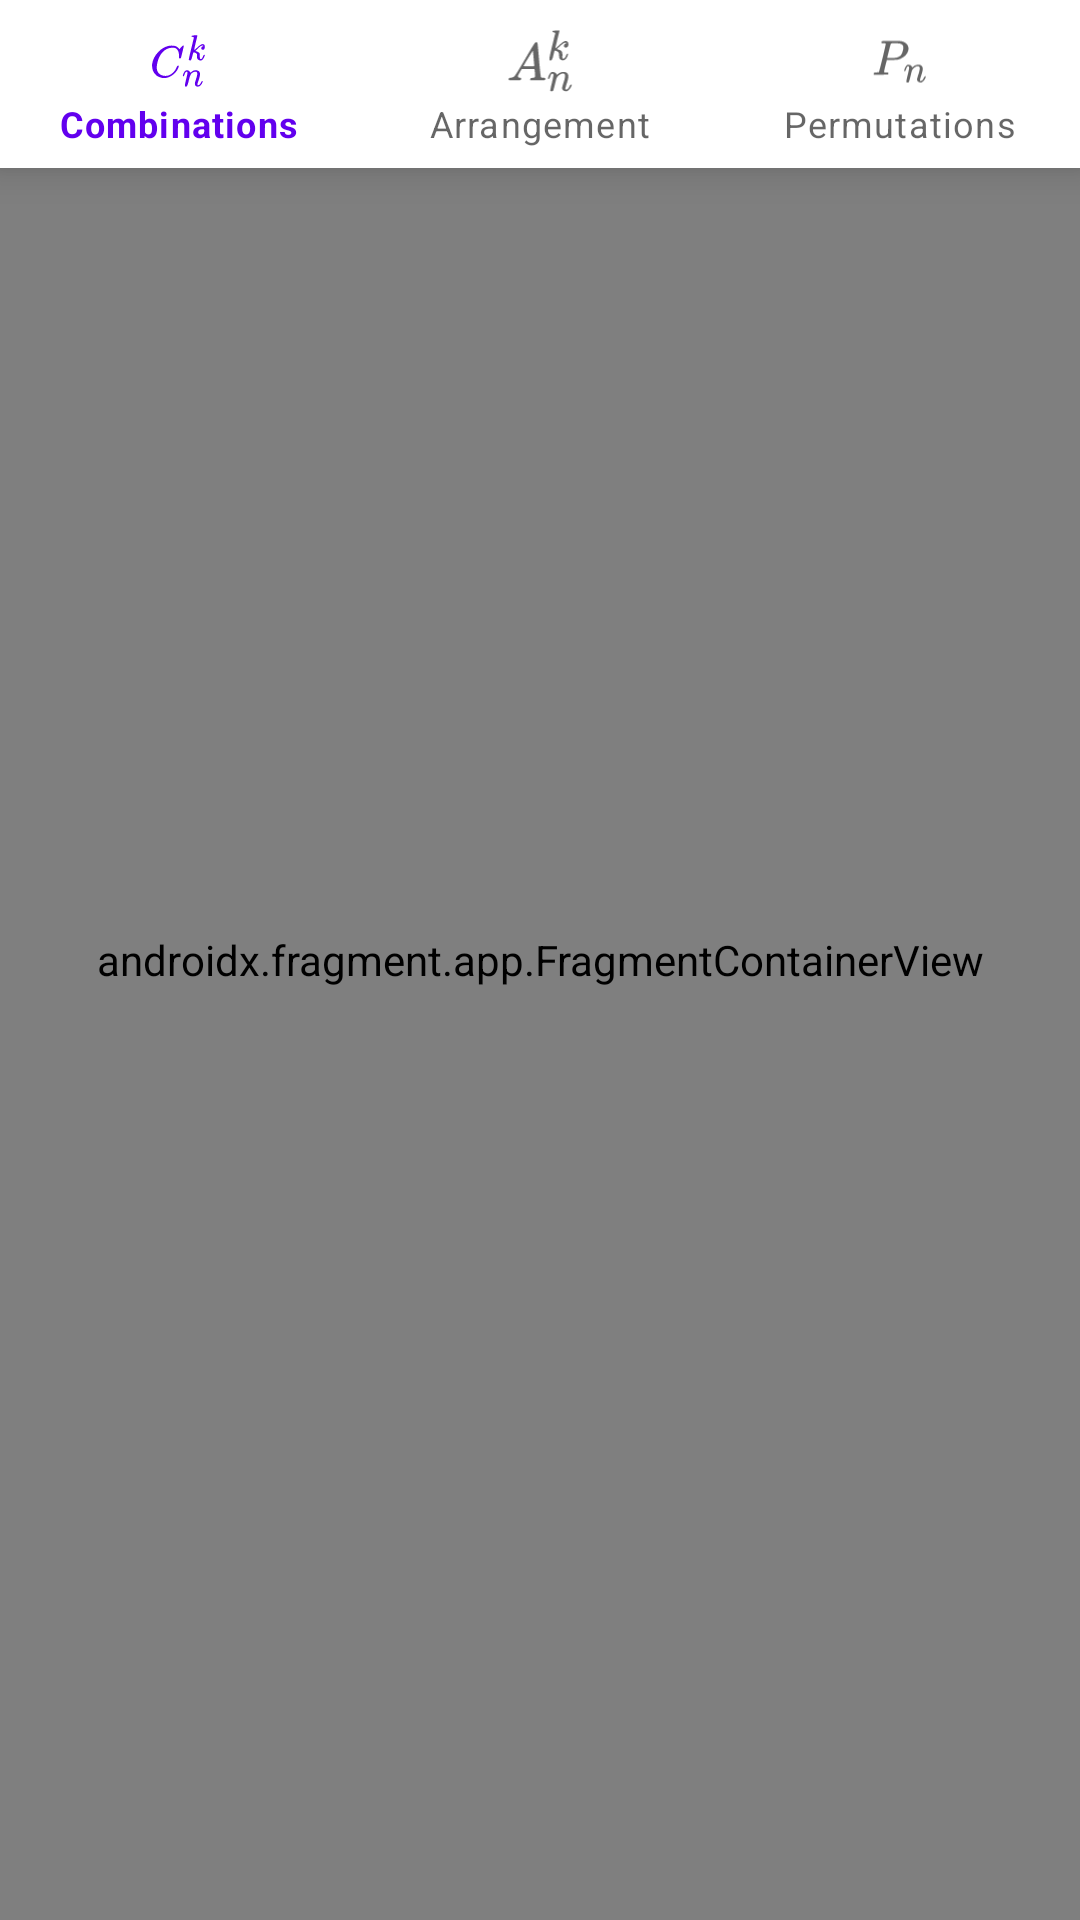

The Android layout XML behind this screen, and the referenced resources:
<!-- AndroidManifest.xml: application theme Theme.CombinatoricsCalculator -->
<!-- res/layout/activity_main.xml -->
<?xml version="1.0" encoding="utf-8"?>
<androidx.constraintlayout.widget.ConstraintLayout xmlns:android="http://schemas.android.com/apk/res/android"
    xmlns:app="http://schemas.android.com/apk/res-auto"
    xmlns:tools="http://schemas.android.com/tools"
    android:layout_width="match_parent"
    android:layout_height="match_parent"
    tools:context=".MainActivity">

    <androidx.fragment.app.FragmentContainerView
        android:id="@+id/container"
        android:name="androidx.navigation.fragment.NavHostFragment"
        android:layout_width="match_parent"
        android:layout_height="match_parent"
        app:defaultNavHost="true"
        app:navGraph="@navigation/main_graph" />

    <com.google.android.material.bottomnavigation.BottomNavigationView
        android:id="@+id/bnv_main"
        android:layout_width="match_parent"
        android:layout_height="wrap_content"
        app:labelVisibilityMode="labeled"
        app:layout_constraintTop_toTopOf="@+id/container"
        app:menu="@menu/main_menu" />

</androidx.constraintlayout.widget.ConstraintLayout>
<!-- resources referenced by this layout -->
<resources>
  <style name="Theme.CombinatoricsCalculator" parent="Theme.MaterialComponents.DayNight.NoActionBar">
          
          <item name="colorPrimary">@color/purple_500</item>
          <item name="colorPrimaryVariant">@color/purple_700</item>
          <item name="colorOnPrimary">@color/white</item>
          
          <item name="colorSecondary">@color/teal_200</item>
          <item name="colorSecondaryVariant">@color/teal_700</item>
          <item name="colorOnSecondary">@color/black</item>
          
          <item name="android:statusBarColor" tools:targetApi="l">?attr/colorPrimaryVariant</item>
          
      </style>
  <!-- not gathered from this repository: default colours our renderer supplied (Android Studio template values) -->
  <color name="purple_500">#FF6200EE</color>
  <color name="purple_700">#FF3700B3</color>
  <color name="teal_200">#FF03DAC5</color>
  <color name="teal_700">#FF018786</color>
  <color name="black">#FF000000</color>
  <color name="white">#FFFFFFFF</color>
</resources>
